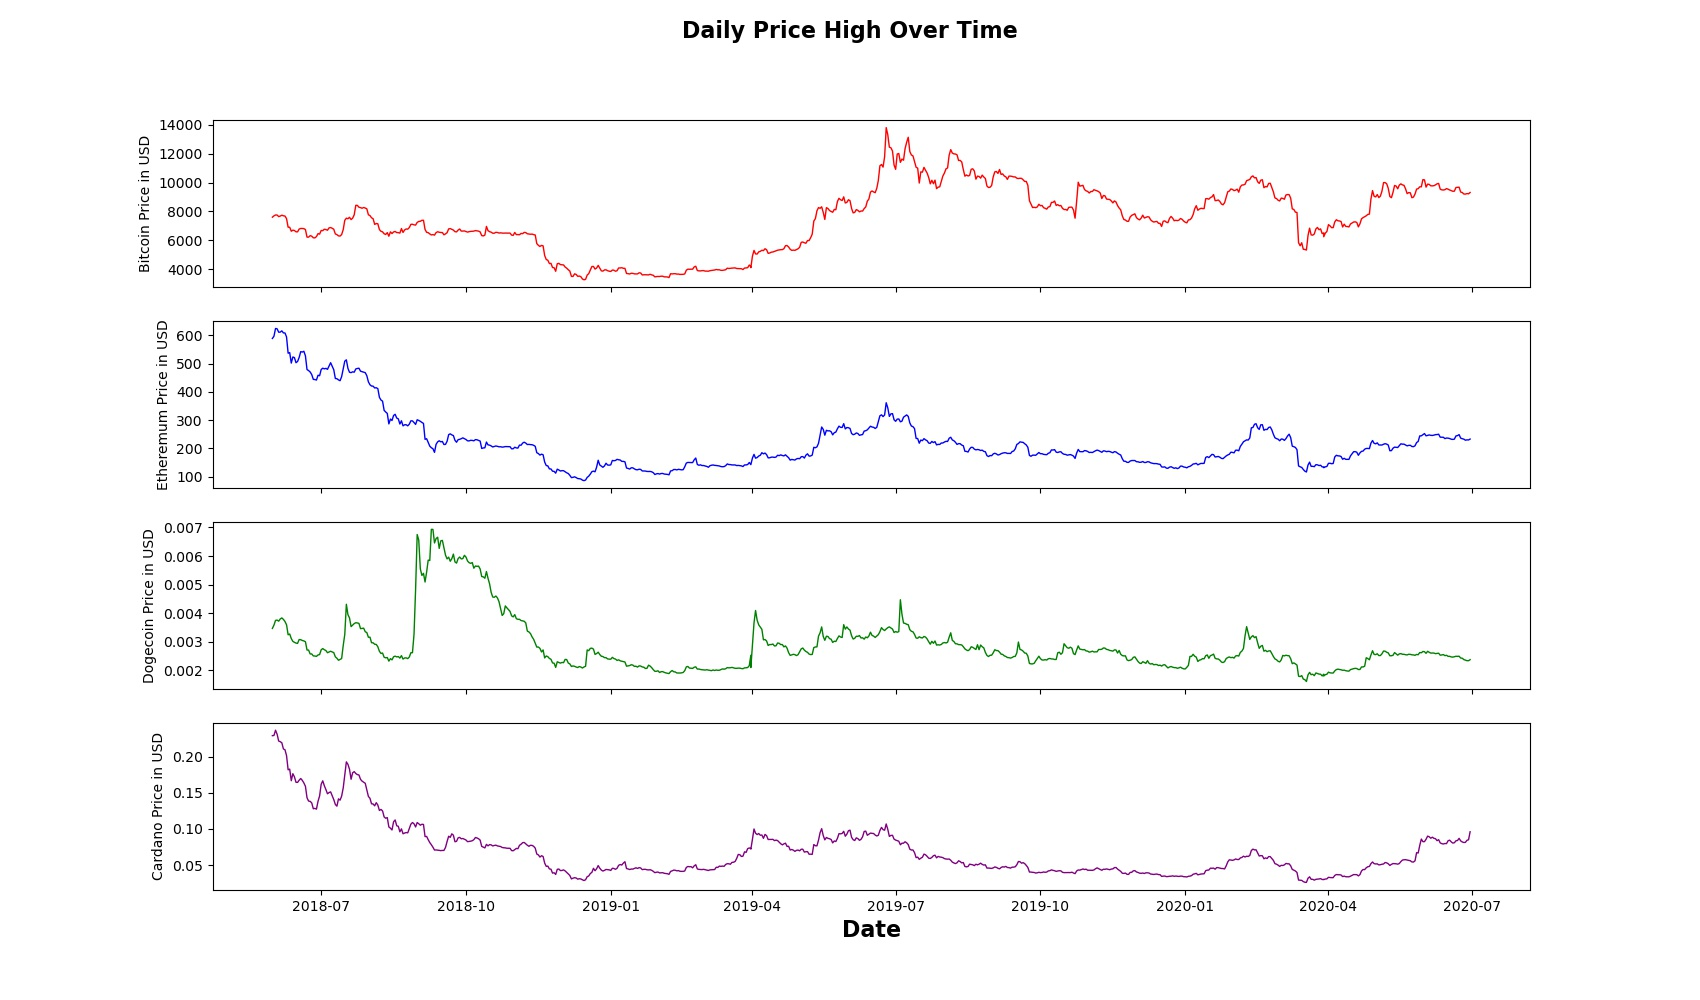

The data file committed next to this chart (first rows):
Date, Bitcoin High, Etheremum High, Dogecoin High, Cardano High
2018-05-31, 7605, 589.1, 0.003469, 0.2292
2018-06-01, 7696, 597.1, 0.003584, 0.2295
2018-06-02, 7755, 624.5, 0.00375, 0.2368
2018-06-03, 7754, 623.4, 0.00376, 0.2312
2018-06-04, 7643, 611.3, 0.003722, 0.2217
2018-06-05, 7680, 611.6, 0.0038, 0.2209
2018-06-06, 7741, 616.1, 0.003836, 0.2194
2018-06-07, 7698, 608.8, 0.003784, 0.2108
2018-06-08, 7684, 608.6, 0.003711, 0.2097
2018-06-09, 7500, 594.3, 0.003595, 0.2015
2018-06-10, 6910, 536.9, 0.003247, 0.1819
2018-06-11, 6908, 539, 0.003273, 0.1829
2018-06-12, 6632, 501.9, 0.003115, 0.1668
2018-06-13, 6707, 523.5, 0.003016, 0.1765
2018-06-14, 6681, 521.3, 0.002982, 0.1722
2018-06-15, 6592, 503.2, 0.002956, 0.1646
2018-06-16, 6589, 507.6, 0.002945, 0.1645
2018-06-17, 6781, 521.8, 0.00308, 0.1675
2018-06-18, 6822, 542.4, 0.003074, 0.1699
2018-06-19, 6822, 541, 0.003047, 0.1673
2018-06-20, 6811, 543.7, 0.003031, 0.1638
2018-06-21, 6747, 527.2, 0.003004, 0.159
2018-06-22, 6225, 479.1, 0.002714, 0.1433
2018-06-23, 6224, 475.4, 0.002711, 0.1386
2018-06-24, 6327, 470.3, 0.002576, 0.1383
2018-06-25, 6290, 461.2, 0.002577, 0.1361
2018-06-26, 6180, 444.2, 0.002508, 0.128
2018-06-27, 6170, 443.6, 0.002504, 0.1285
2018-06-28, 6262, 441.8, 0.002492, 0.1274
2018-06-29, 6466, 458.8, 0.002541, 0.1384
2018-06-30, 6433, 457.1, 0.002554, 0.1457
2018-07-01, 6684, 479.1, 0.002721, 0.1619
2018-07-02, 6671, 483.9, 0.002764, 0.1667
2018-07-03, 6772, 481.4, 0.002724, 0.1599
2018-07-04, 6750, 483.2, 0.002695, 0.1546
2018-07-05, 6701, 479.7, 0.002619, 0.1487
2018-07-06, 6864, 491.7, 0.002646, 0.1504
2018-07-07, 6886, 503.2, 0.002671, 0.1514
2018-07-08, 6839, 490.9, 0.002649, 0.1461
2018-07-09, 6768, 478.3, 0.002623, 0.1407
2018-07-10, 6445, 447.3, 0.002475, 0.1339
2018-07-11, 6397, 446.5, 0.002425, 0.1316
2018-07-12, 6311, 442.4, 0.002356, 0.1417
2018-07-13, 6298, 439.4, 0.002384, 0.1399
2018-07-14, 6403, 454, 0.002415, 0.1455
2018-07-15, 6742, 480.7, 0.002869, 0.1568
2018-07-16, 7387, 508.8, 0.003261, 0.1746
2018-07-17, 7535, 513.4, 0.004314, 0.1929
2018-07-18, 7494, 483.2, 0.00395, 0.1895
2018-07-19, 7595, 469.3, 0.003836, 0.1826
2018-07-20, 7438, 468.1, 0.003531, 0.1688
2018-07-21, 7538, 470.9, 0.003582, 0.1778
2018-07-22, 7772, 469.8, 0.003638, 0.1794
2018-07-23, 8424, 481.1, 0.003668, 0.1768
2018-07-24, 8417, 482.9, 0.00366, 0.1753
2018-07-25, 8290, 483.7, 0.003645, 0.1747
2018-07-26, 8263, 473.2, 0.003461, 0.1687
2018-07-27, 8223, 471.6, 0.00347, 0.1662
2018-07-28, 8272, 470.4, 0.003477, 0.1648
2018-07-29, 8236, 468, 0.003352, 0.1632
... 701 more rows
